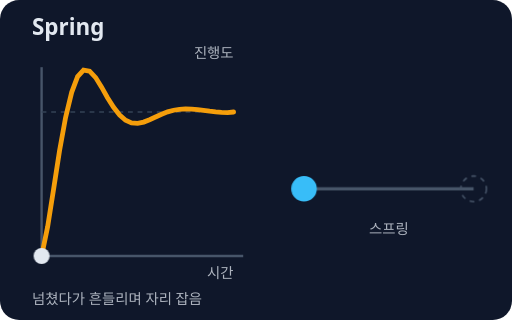
t = 0.00 s
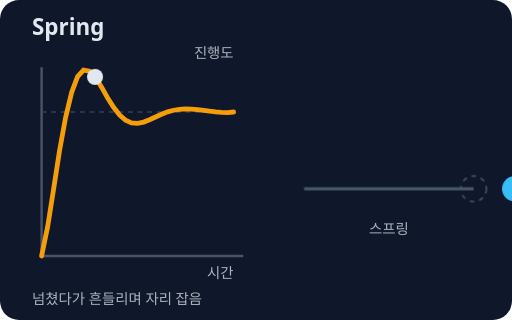
t = 0.47 s
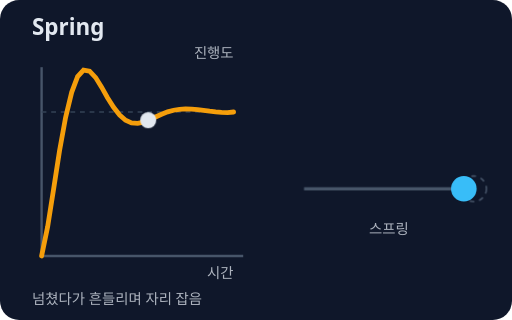
t = 0.93 s
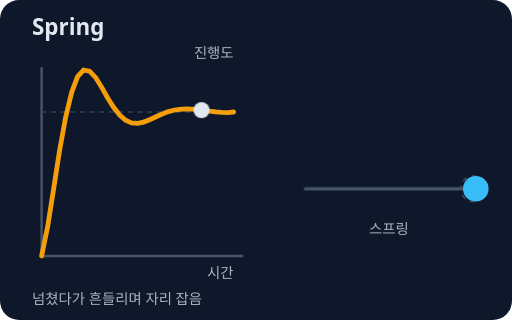
t = 1.40 s
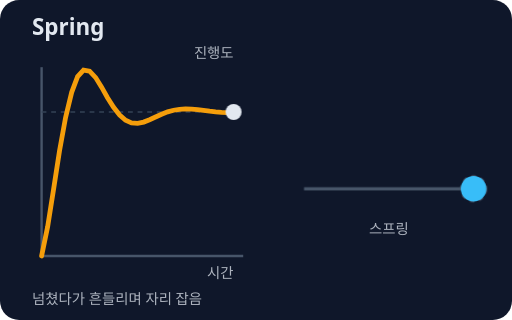
t = 1.87 s
t = 2.33 s: frame unchanged from t = 1.87 s, image omitted

The animated SVG that drew these frames (rendered in a browser with its animation timeline set to each time). Animation: 2 CSS @keyframes rules; one cycle of 2.80 s, repeats indefinitely.

<svg xmlns="http://www.w3.org/2000/svg" viewBox="0 0 320 200" role="img" aria-label="스프링 이징: 넘쳤다가 흔들리며 자리 잡음">
<style>text{font-family:system-ui,sans-serif;fill:#e2e8f0;font-size:11px}.t{font-size:14px;font-weight:700}.s{font-size:9px;opacity:.75}.m{font-size:10px;opacity:.85}.c{text-anchor:middle}.e{text-anchor:end}.mk{animation:mk 2.8s linear infinite}@keyframes mk{0.00%{transform:translate(0.0px,-0.0px)}1.88%{transform:translate(3.8px,-18.4px)}3.75%{transform:translate(7.5px,-41.8px)}5.62%{transform:translate(11.2px,-65.7px)}7.50%{transform:translate(15.0px,-86.6px)}9.38%{transform:translate(18.8px,-102.3px)}11.25%{transform:translate(22.5px,-112.1px)}13.12%{transform:translate(26.2px,-116.2px)}15.00%{transform:translate(30.0px,-115.5px)}16.88%{transform:translate(33.8px,-111.5px)}18.75%{transform:translate(37.5px,-105.5px)}20.62%{transform:translate(41.2px,-98.9px)}22.50%{transform:translate(45.0px,-92.9px)}24.38%{transform:translate(48.8px,-88.1px)}26.25%{transform:translate(52.5px,-84.8px)}28.12%{transform:translate(56.2px,-83.2px)}30.00%{transform:translate(60.0px,-82.9px)}31.88%{transform:translate(63.8px,-83.7px)}33.75%{transform:translate(67.5px,-85.2px)}35.62%{transform:translate(71.2px,-86.9px)}37.50%{transform:translate(75.0px,-88.6px)}39.38%{transform:translate(78.8px,-90.1px)}41.25%{transform:translate(82.5px,-91.1px)}43.12%{transform:translate(86.2px,-91.7px)}45.00%{transform:translate(90.0px,-91.9px)}46.88%{transform:translate(93.8px,-91.8px)}48.75%{transform:translate(97.5px,-91.5px)}50.62%{transform:translate(101.2px,-91.0px)}52.50%{transform:translate(105.0px,-90.5px)}54.38%{transform:translate(108.8px,-90.1px)}56.25%{transform:translate(112.5px,-89.8px)}58.12%{transform:translate(116.2px,-89.6px)}60.00%{transform:translate(120.0px,-90.0px)}100%{transform:translate(120px,-90px)}}.tr{animation:tr 2.8s linear infinite}@keyframes tr{0.00%{transform:translateX(0.0px)}1.88%{transform:translateX(21.6px)}3.75%{transform:translateX(49.3px)}5.62%{transform:translateX(77.4px)}7.50%{transform:translateX(102.0px)}9.38%{transform:translateX(120.5px)}11.25%{transform:translateX(132.1px)}13.12%{transform:translateX(136.9px)}15.00%{transform:translateX(136.1px)}16.88%{transform:translateX(131.3px)}18.75%{transform:translateX(124.2px)}20.62%{transform:translateX(116.5px)}22.50%{transform:translateX(109.4px)}24.38%{transform:translateX(103.7px)}26.25%{transform:translateX(99.9px)}28.12%{transform:translateX(98.0px)}30.00%{transform:translateX(97.6px)}31.88%{transform:translateX(98.6px)}33.75%{transform:translateX(100.3px)}35.62%{transform:translateX(102.4px)}37.50%{transform:translateX(104.4px)}39.38%{transform:translateX(106.1px)}41.25%{transform:translateX(107.3px)}43.12%{transform:translateX(108.0px)}45.00%{transform:translateX(108.3px)}46.88%{transform:translateX(108.1px)}48.75%{transform:translateX(107.7px)}50.62%{transform:translateX(107.2px)}52.50%{transform:translateX(106.6px)}54.38%{transform:translateX(106.1px)}56.25%{transform:translateX(105.8px)}58.12%{transform:translateX(105.5px)}60.00%{transform:translateX(106.0px)}100%{transform:translateX(106px)}}@media (prefers-reduced-motion: reduce){*{animation:none!important;transition:none!important}}</style>
<rect width="320" height="200" rx="12" fill="#0f172a"/>
<text class="t" x="20" y="22">Spring</text>
<text class="s e" x="146" y="36">진행도</text>
<line x1="26" y1="160" x2="152" y2="160" stroke="#475569" stroke-width="1.5"/>
<line x1="26" y1="160" x2="26" y2="42" stroke="#475569" stroke-width="1.5"/>
<line x1="26" y1="70" x2="146" y2="70" stroke="#334155" stroke-dasharray="3 3"/>
<text class="s e" x="146" y="174">시간</text>
<path d="M26.0 160.0 L29.8 141.6 L33.5 118.2 L37.2 94.3 L41.0 73.4 L44.8 57.7 L48.5 47.9 L52.2 43.8 L56.0 44.5 L59.8 48.5 L63.5 54.5 L67.2 61.1 L71.0 67.1 L74.8 71.9 L78.5 75.2 L82.2 76.8 L86.0 77.1 L89.8 76.3 L93.5 74.8 L97.2 73.1 L101.0 71.4 L104.8 69.9 L108.5 68.9 L112.2 68.3 L116.0 68.1 L119.8 68.2 L123.5 68.5 L127.2 69.0 L131.0 69.5 L134.8 69.9 L138.5 70.2 L142.2 70.4 L146.0 70.0" fill="none" stroke="#f59e0b" stroke-width="3" stroke-linecap="round"/>
<circle class="mk" cx="26" cy="160" r="5" fill="#e2e8f0"/>
<line x1="190" y1="118" x2="296" y2="118" stroke="#475569" stroke-width="2"/>
<circle cx="296" cy="118" r="8" fill="none" stroke="#475569" stroke-dasharray="3 3"/>
<circle class="tr" cx="190" cy="118" r="8" fill="#38bdf8"/>
<text class="s c" x="243" y="146">스프링</text>
<text class="s" x="20" y="190">넘쳤다가 흔들리며 자리 잡음</text>
</svg>
